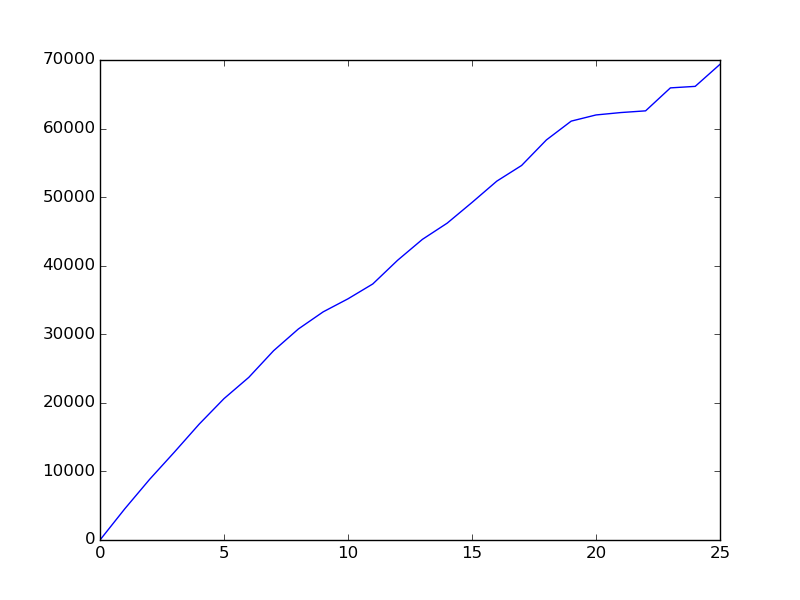

Values plotted in this chart, from the file beside it:
BehaviorSpace results (NetLogo 5.1.0)
BusinessInvestors_Sect11-5.nlogo
experiment
12/22/2014 00:46:55:701 +0300
min-pxcor, max-pxcor, min-pycor, max-pycor
-9, 9, -9, 9
[run number], 1
[reporter], mean [ wealth ] of turtles
[final], 69371
[min], 0
[max], 69371
[mean], 40247
[steps], 25
[all run data], mean [ wealth ] of turtles
, 0
, 4551
, 8841
, 12820
, 16900
, 20617
, 23719
, 27605
, 30776
, 33273
, 35173
, 37342
, 40793
, 43842
, 46209
, 49223
, 52333
, 54620
, 58343
, 61086
, 61986
, 62336
, 62584
, 65934
, 66154
, 69371
